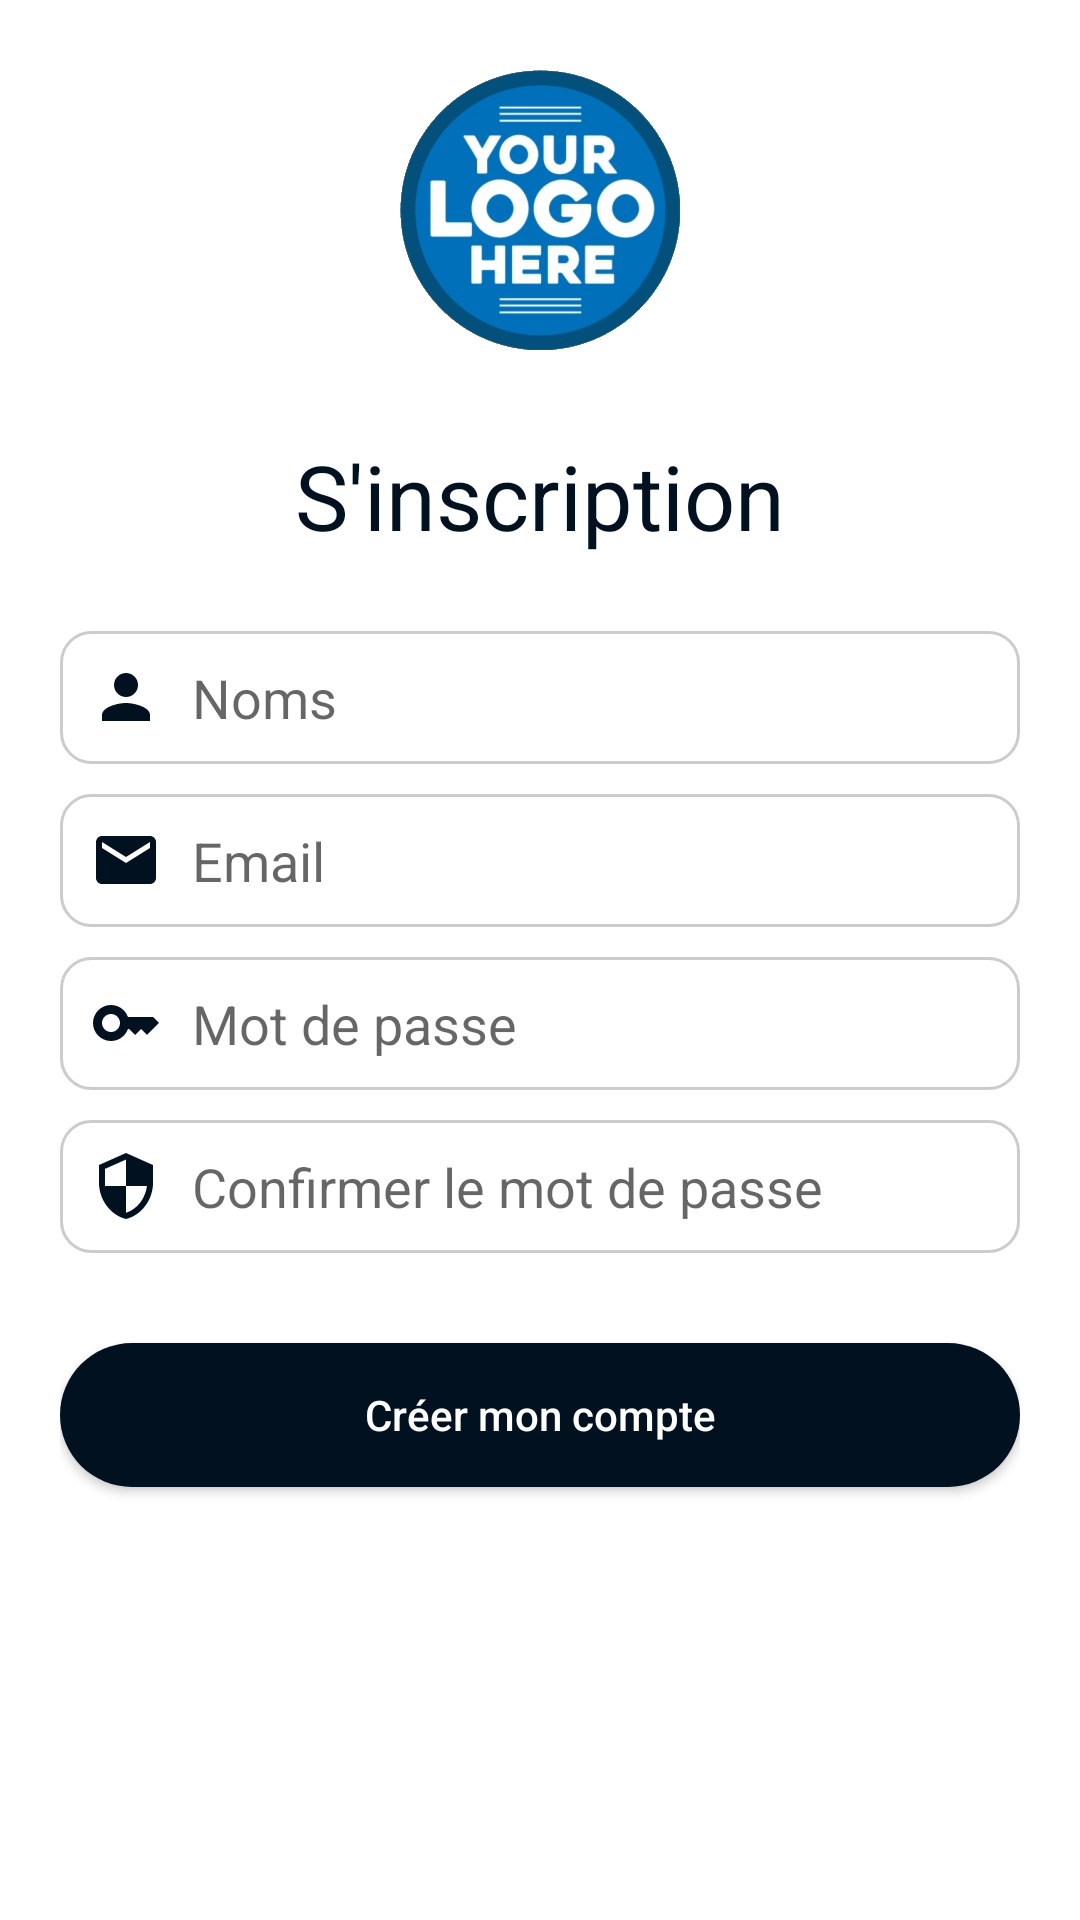

Reconstruct the res/layout file that produces this screen, plus the resources it refers to.
<!-- AndroidManifest.xml: application theme Theme.DemoChat -->
<!-- res/layout/activity_register.xml -->
<?xml version="1.0" encoding="utf-8"?>
<LinearLayout xmlns:android="http://schemas.android.com/apk/res/android"
    xmlns:app="http://schemas.android.com/apk/res-auto"
    xmlns:tools="http://schemas.android.com/tools"
    android:padding="20dp"
    android:orientation="vertical"
    android:layout_width="match_parent"
    android:layout_height="match_parent"
    tools:context=".RegisterActivity">

    <RelativeLayout
        android:layout_width="match_parent"
        android:layout_height="wrap_content">
        <ImageView
            android:layout_centerInParent="true"
            android:src="@drawable/logo"
            android:layout_width="100dp"
            android:layout_height="100dp"/>
    </RelativeLayout>

    <TextView
        style="@style/login_title"
        android:id="@+id/register_title"
        android:layout_width="match_parent"
        android:layout_height="wrap_content"
        android:text="@string/text_title_register" />

    <EditText
        android:id="@+id/register_edit_names"
        android:layout_width="match_parent"
        android:layout_height="wrap_content"
        android:drawableStart="@drawable/ic_baseline_person_24"
        style="@style/input_text"
        android:hint="@string/hint_register_names"
        android:inputType="textEmailAddress" />

    <EditText
        android:id="@+id/register_edit_email"
        android:layout_width="match_parent"
        android:layout_height="wrap_content"
        android:drawableStart="@drawable/ic_baseline_email_24"
        style="@style/input_text"
        android:hint="@string/hint_login_email"
        android:inputType="textEmailAddress" />

    <EditText
        android:id="@+id/register_edit_password"
        android:layout_width="match_parent"
        android:layout_height="wrap_content"
        android:drawableStart="@drawable/ic_baseline_key_24"
        style="@style/input_text"
        android:hint="@string/text_login_password"
        android:inputType="textPassword" />

    <EditText
        android:id="@+id/register_edit_validate_password"
        android:layout_width="match_parent"
        android:layout_height="wrap_content"
        android:drawableStart="@drawable/ic_baseline_security_24"
        style="@style/input_text"
        android:hint="@string/text_register_validate_password"
        android:inputType="textPassword" />

    <Button
        android:id="@+id/btn_register"
        android:text="@string/text_button_register"
        android:layout_marginTop="20dp"
        style="@style/btn_fill"
        android:layout_width="match_parent"
        android:layout_height="wrap_content"/>

</LinearLayout>
<!-- resources referenced by this layout -->
<resources>
  <string name="hint_login_email">Email</string>
  <string name="hint_register_names">Noms</string>
  <string name="text_button_register">Créer mon compte</string>
  <string name="text_login_password">Mot de passe</string>
  <string name="text_register_validate_password">Confirmer le mot de passe</string>
  <string name="text_title_register">"S'inscription"</string>
  <style name="btn_fill" parent="base_button">
          <item name="android:background">@drawable/button_custom_fill</item>
          <item name="android:textColor">@color/foreground_button</item>
      </style>
  <style name="input_text">
          <item name="android:background">@drawable/input_custom</item>
          <item name="android:padding">10dp</item>
          <item name="android:layout_marginBottom">10dp</item>
          <item name="android:drawablePadding">10dp</item>
      </style>
  <style name="login_title">
          <item name="android:textColor">@color/text_color</item>
          <item name="android:textSize">30sp</item>
          <item name="android:textAlignment">center</item>
          <item name="android:padding">25dp</item>
      </style>
  <color name="icon_input_color">@color/primary</color>
  <color name="white">#FFFFFFFF</color>
  <style name="base_button">
          <item name="android:textAllCaps">false</item>
          <item name="android:padding">10dp</item>
          <item name="background">@android:color/transparent</item>
      </style>
  <!-- drawable button_custom_fill (drawable) -->
  <?xml version="1.0" encoding="utf-8"?>
  <selector xmlns:android="http://schemas.android.com/apk/res/android">
      <item android:state_pressed="true" android:drawable="@drawable/button_fill_background_pressed"/>
      <item android:drawable="@drawable/button_fill_background"/>
  </selector>
  <color name="foreground_button">@color/white</color>
  <!-- drawable input_custom (drawable) -->
  <?xml version="1.0" encoding="utf-8"?>
  <selector xmlns:android="http://schemas.android.com/apk/res/android">
      <item android:state_focused="true" android:drawable="@drawable/input_background_focused"/>
      <item android:drawable="@drawable/input_background"/>
  </selector>
  <color name="text_color">@color/primary</color>
  <color name="primary">#FF011120</color>
  <color name="primary_variant">#FF01012B</color>
  <color name="black">#FF000000</color>
  <color name="background">@color/white</color>
  <!-- drawable button_fill_background_pressed (drawable) -->
  <?xml version="1.0" encoding="utf-8"?>
  <shape xmlns:android="http://schemas.android.com/apk/res/android">
      <solid android:color="@color/primary_variant" android:width="1dp"/>
      <corners android:radius="70dp"/>
  </shape>
  <!-- drawable button_fill_background (drawable) -->
  <?xml version="1.0" encoding="utf-8"?>
  <shape xmlns:android="http://schemas.android.com/apk/res/android">
      <solid android:color="@color/background_button" android:width="1dp"/>
      <corners android:radius="70dp"/>
  </shape>
  <!-- drawable input_background_focused (drawable) -->
  <?xml version="1.0" encoding="utf-8"?>
  <shape xmlns:android="http://schemas.android.com/apk/res/android">
      <stroke android:color="@color/border_color_focus_input" android:width="1dp"/>
      <corners android:radius="10dp"/>
  </shape>
  <!-- drawable input_background (drawable) -->
  <?xml version="1.0" encoding="utf-8"?>
  <shape xmlns:android="http://schemas.android.com/apk/res/android">
      <stroke android:color="@color/border_color" android:width="1dp"/>
      <corners android:radius="10dp"/>
  </shape>
  <color name="background_button">@color/primary</color>
  <color name="border_color_focus_input">@color/primary</color>
  <color name="border_color">#FFCCCCCC</color>
</resources>
